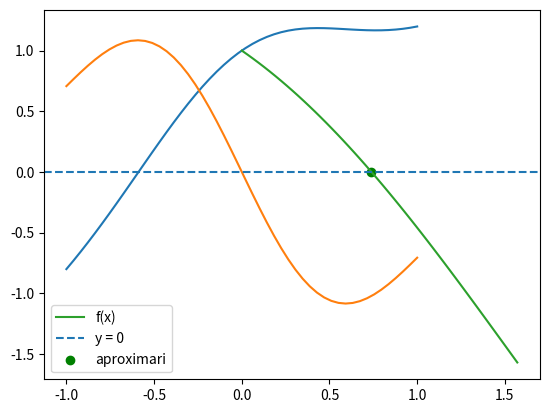

This figure's Python source:
import numpy as np
import matplotlib.pyplot as plt
import math

a3 = -1
b3 = 1
x = np.linspace(a3,b3)

def f3(x):
    return x + np.e**(-x**2)*np.cos(x)

plt.plot(x,f3(x))

def f3prim(x):
    
    return (-np.e**(-x**2))*np.sin(x)-2*x*np.e**(-x**2)*np.cos(x)

plt.plot(x,f3prim(x))

plt.show()

x=0
N=10
TOL = 10**(-8)

def NewtonRaphson(f3,f3prim,x0,TOL):
    while(np.abs(f3(x0)) >= TOL):
            x0=x0-f3(x0)/f3prim(x0)
    return x0




a=0
b=np.pi/2
def f(x):
    return np.cos(x)-x

def fprim(x):
    return -np.sin(x) - 1

n = NewtonRaphson(f,fprim,b,TOL)
print(n)


n = NewtonRaphson(f, fprim, np.pi/4 , TOL)


x_values = np.linspace(a, b)
y_values = f(x_values)
#graficul funcției f(x)
plt.plot(x_values, y_values, label='f(x)')
 
plt.axhline(y=0, linestyle='--', label='y = 0') #y=0

x_aprox = np.array(n)
y_aprox = f(x_aprox)
plt.scatter(x_aprox, y_aprox, color='g', label='aproximari')



plt.legend()
plt.show()
 
 


